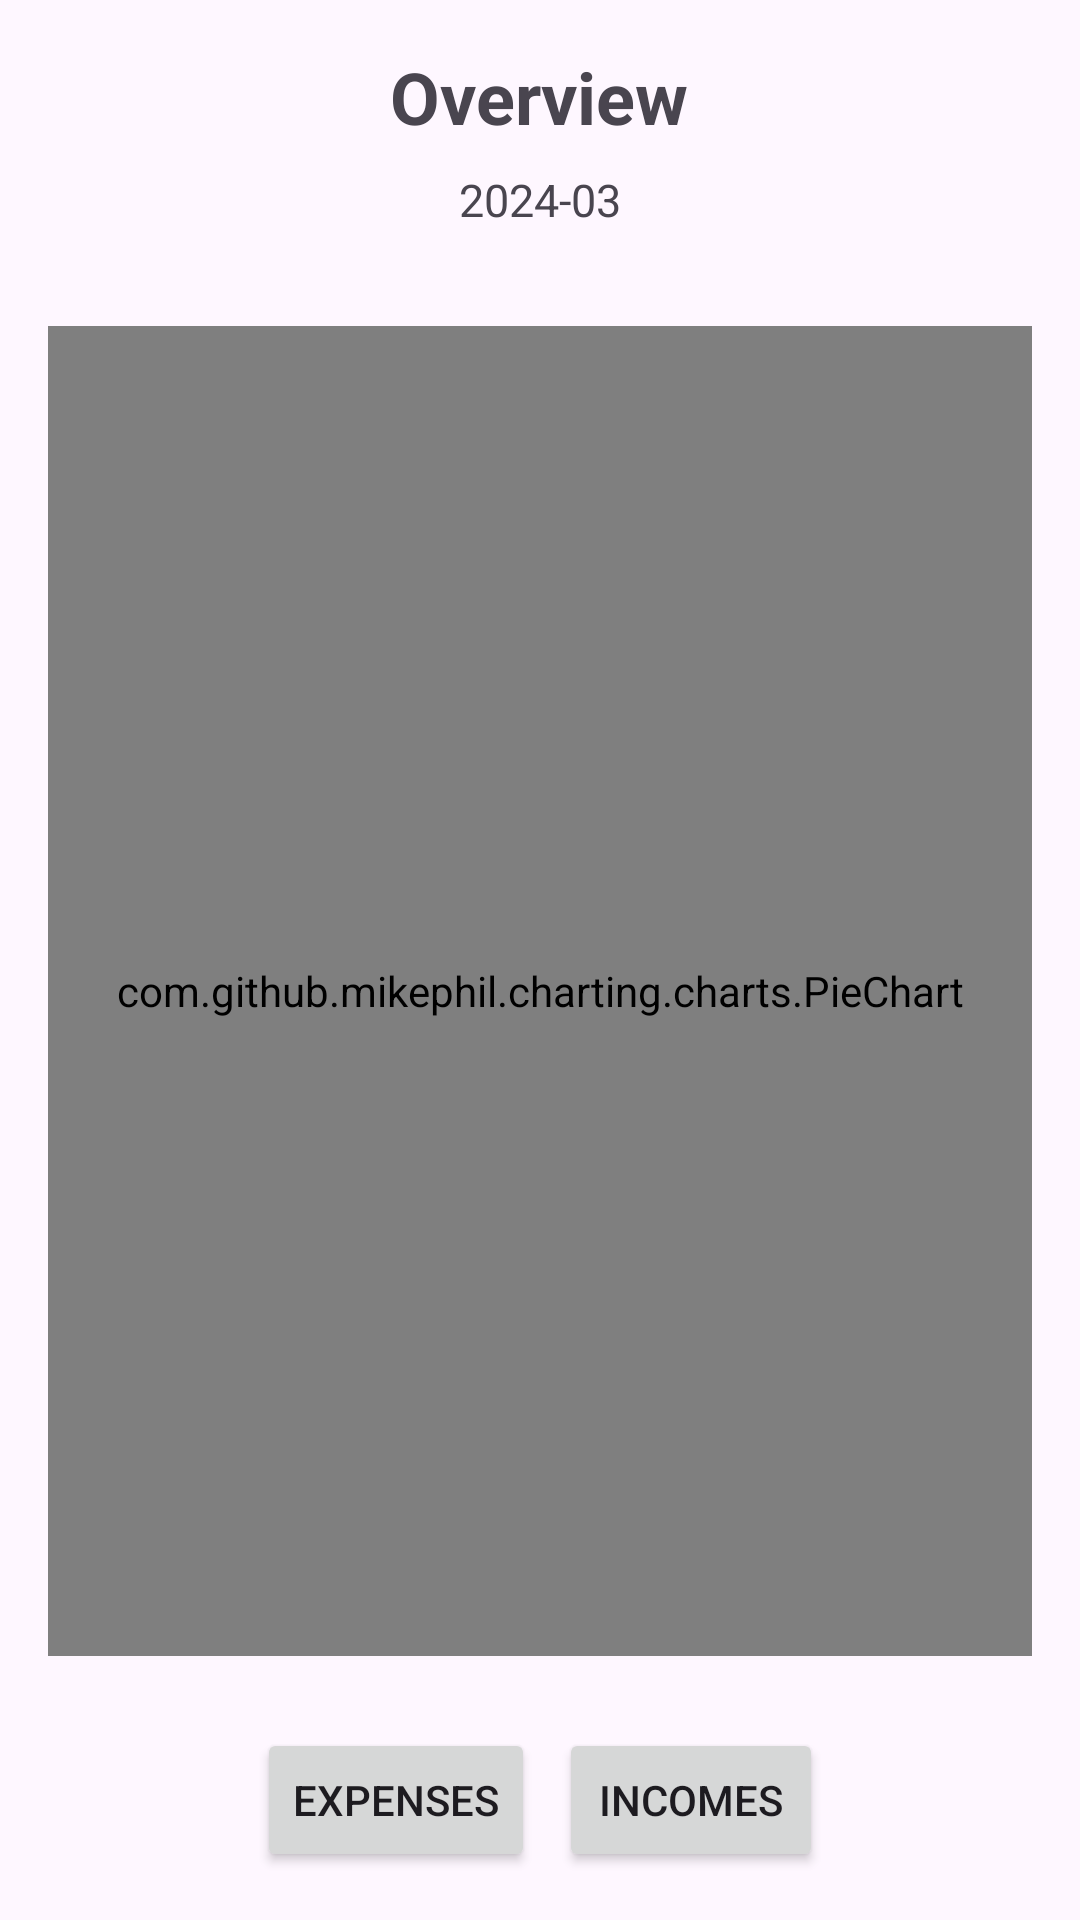

Produce the Android XML layout that renders to this screen, including the resource entries it uses.
<!-- AndroidManifest.xml: application theme Theme.Xpendy -->
<!-- res/layout/fragment_overview.xml -->
<?xml version="1.0" encoding="utf-8"?>
<LinearLayout xmlns:android="http://schemas.android.com/apk/res/android"
    xmlns:tools="http://schemas.android.com/tools"
    android:layout_width="match_parent"
    android:layout_height="match_parent"
    android:orientation="vertical"
    android:gravity="center"
    tools:context=".OverviewFragment">

    
    <LinearLayout
        android:layout_width="match_parent"
        android:layout_height="wrap_content"
        android:orientation="vertical"
        android:gravity="center"
        android:layout_marginTop="16dp"
        android:layout_marginBottom="24dp">

        
        <TextView
            android:id="@+id/title"
            android:layout_width="wrap_content"
            android:layout_height="wrap_content"
            android:text="Overview"
            android:textSize="24sp"
            android:textStyle="bold"
            android:layout_marginBottom="8dp" />

        
        <TextView
            android:id="@+id/month"
            android:layout_width="wrap_content"
            android:layout_height="wrap_content"
            android:text="2024-03"
            android:textSize="15sp"
            android:layout_marginBottom="8dp" />
    </LinearLayout>

    
    <com.github.mikephil.charting.charts.PieChart
        android:id="@+id/pieChart"
        android:layout_width="match_parent"
        android:layout_height="0dp"
        android:layout_weight="1"
        android:layout_marginStart="16dp"
        android:layout_marginEnd="16dp"
        android:layout_marginBottom="24dp" />

    
    <LinearLayout
        android:layout_width="match_parent"
        android:layout_height="wrap_content"
        android:orientation="horizontal"
        android:gravity="center"
        android:layout_marginBottom="16dp">

        <Button
            android:id="@+id/expenseButton"
            android:layout_width="wrap_content"
            android:layout_height="wrap_content"
            android:text="Expenses"
            android:layout_marginEnd="8dp" />

        <Button
            android:id="@+id/incomeButton"
            android:layout_width="wrap_content"
            android:layout_height="wrap_content"
            android:text="Incomes" />
    </LinearLayout>

</LinearLayout>
<!-- resources referenced by this layout -->
<resources>
  <style name="Theme.Xpendy" parent="Base.Theme.Xpendy" />
  <style name="Base.Theme.Xpendy" parent="Theme.Material3.DayNight.NoActionBar">
          
          <item name="colorPrimary">@color/green</item>
      </style>
  <color name="green">#4E796C</color>
</resources>
